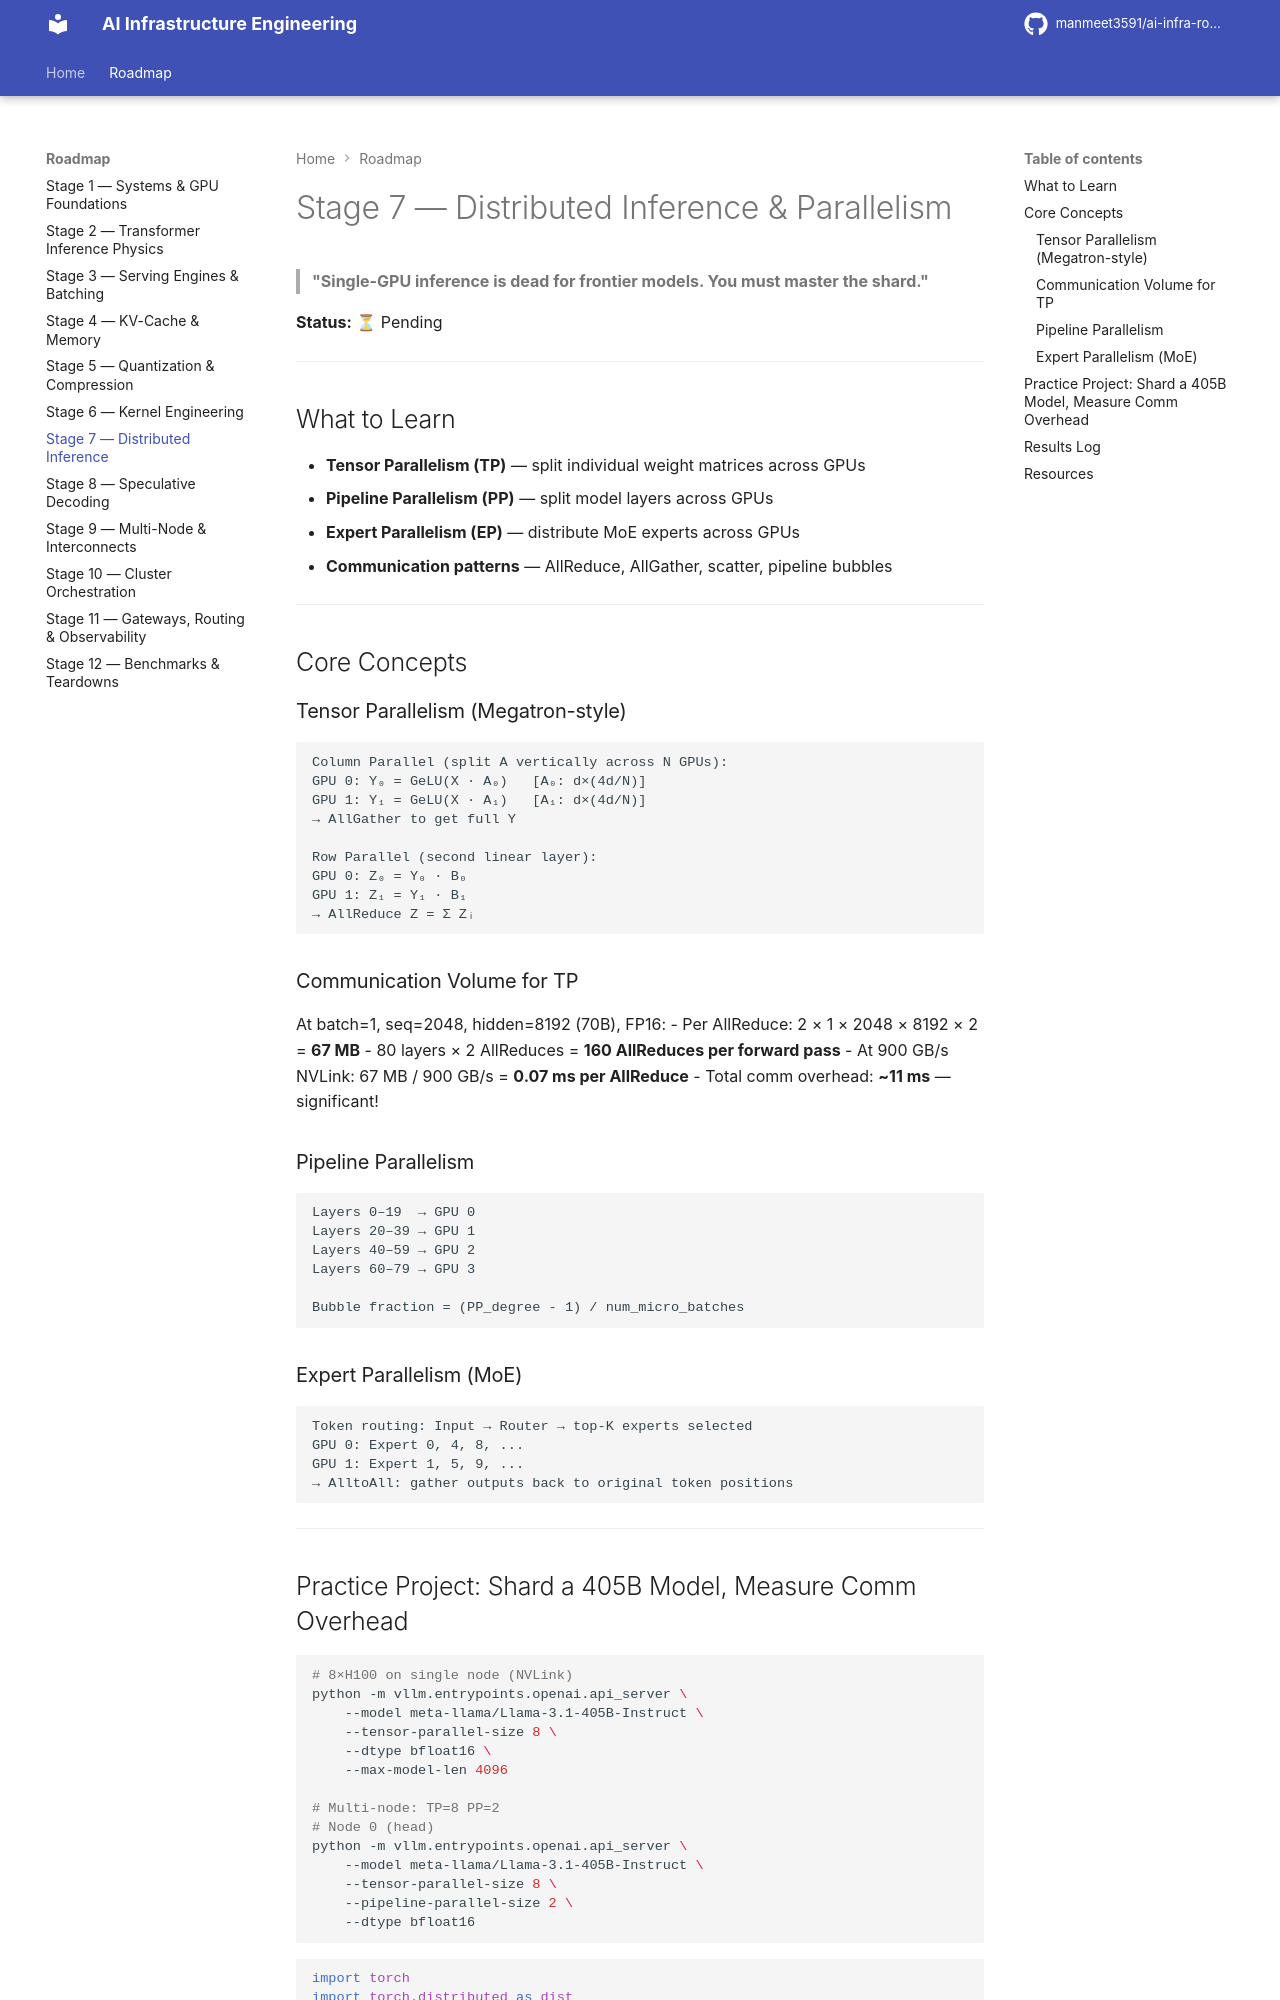

repository: manmeet3591/ai-infra-roadmap · page: stage-07-distributed-inference/index.html · generator: mkdocs

# Stage 7 — Distributed Inference & Parallelism

> **"Single-GPU inference is dead for frontier models. You must master the shard."**

**Status:** ⏳ Pending

---

## What to Learn

- **Tensor Parallelism (TP)** — split individual weight matrices across GPUs
- **Pipeline Parallelism (PP)** — split model layers across GPUs
- **Expert Parallelism (EP)** — distribute MoE experts across GPUs
- **Communication patterns** — AllReduce, AllGather, scatter, pipeline bubbles

---

## Core Concepts

### Tensor Parallelism (Megatron-style)

```
Column Parallel (split A vertically across N GPUs):
GPU 0: Y₀ = GeLU(X · A₀)   [A₀: d×(4d/N)]
GPU 1: Y₁ = GeLU(X · A₁)   [A₁: d×(4d/N)]
→ AllGather to get full Y

Row Parallel (second linear layer):
GPU 0: Z₀ = Y₀ · B₀
GPU 1: Z₁ = Y₁ · B₁
→ AllReduce Z = Σ Zᵢ
```

### Communication Volume for TP

At batch=1, seq=2048, hidden=8192 (70B), FP16:
- Per AllReduce: 2 × 1 × 2048 × 8192 × 2 = **67 MB**
- 80 layers × 2 AllReduces = **160 AllReduces per forward pass**
- At 900 GB/s NVLink: 67 MB / 900 GB/s = **0.07 ms per AllReduce**
- Total comm overhead: **~11 ms** — significant!

### Pipeline Parallelism

```
Layers 0–19  → GPU 0
Layers 20–39 → GPU 1
Layers 40–59 → GPU 2
Layers 60–79 → GPU 3

Bubble fraction = (PP_degree - 1) / num_micro_batches
```

### Expert Parallelism (MoE)

```
Token routing: Input → Router → top-K experts selected
GPU 0: Expert 0, 4, 8, ...
GPU 1: Expert 1, 5, 9, ...
→ AlltoAll: gather outputs back to original token positions
```

---
